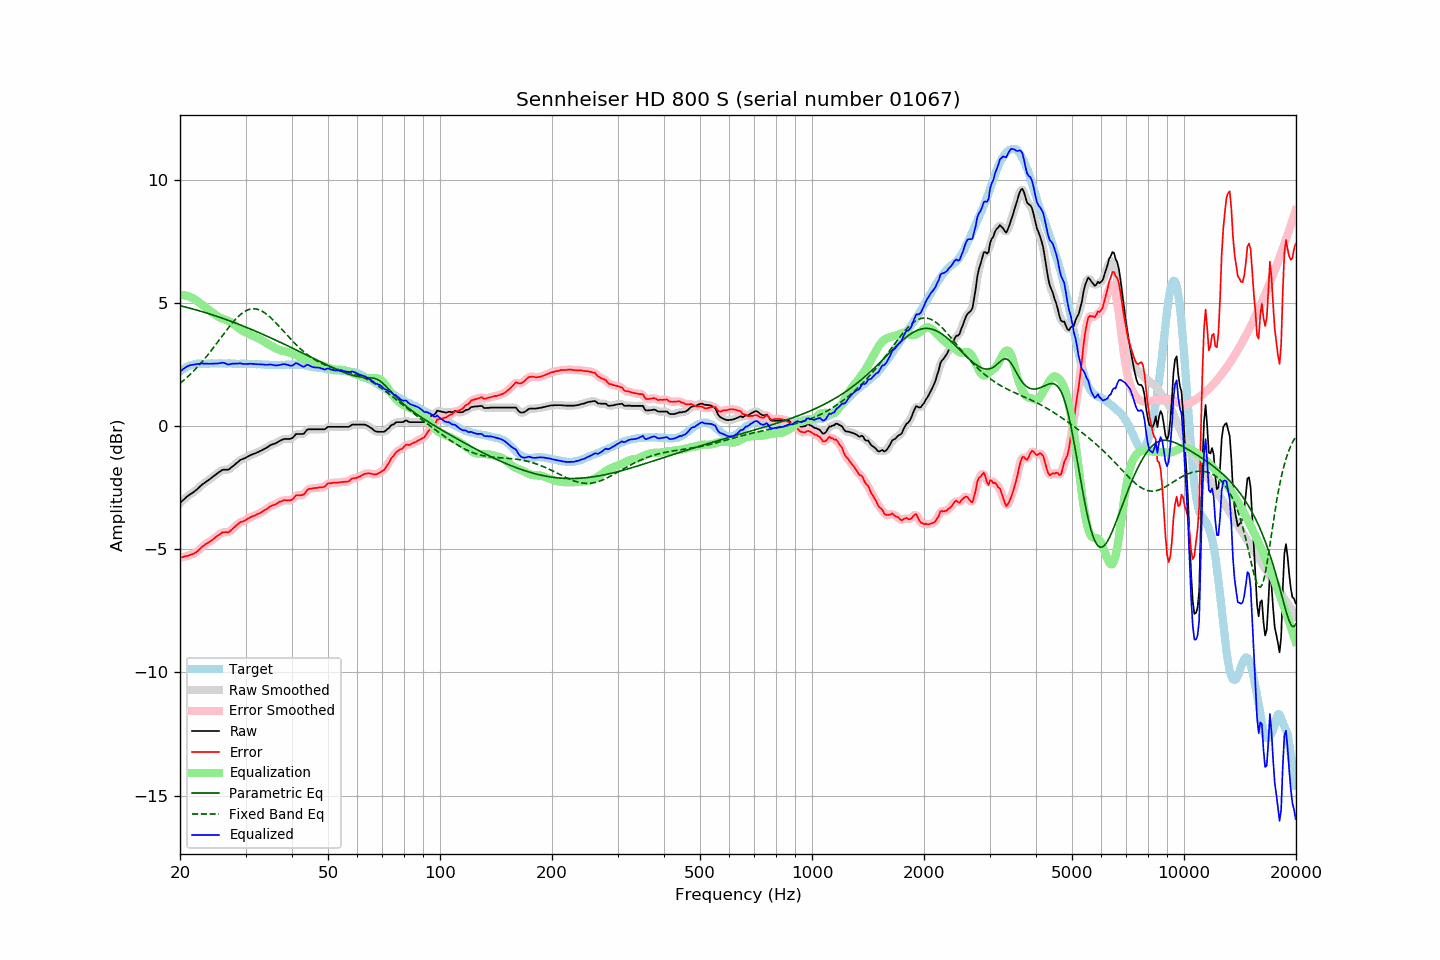

Values plotted in this chart, from the file beside it:
frequency, raw, error, smoothed, error_smoothed, equalization, parametric_eq, fixed_band_eq, equalized_raw, equalized_smoothed, target
20.00, -3.12, -5.34, -3.12, -5.34, 5.32, 4.89, 1.73, 2.20, 2.20, 2.22
20.20, -3.06, -5.33, -3.06, -5.33, 5.32, 4.87, 1.79, 2.26, 2.26, 2.26
20.40, -3.00, -5.32, -3.00, -5.31, 5.32, 4.85, 1.84, 2.31, 2.32, 2.31
20.61, -2.94, -5.29, -2.94, -5.30, 5.30, 4.84, 1.90, 2.36, 2.36, 2.34
20.81, -2.88, -5.28, -2.88, -5.28, 5.29, 4.82, 1.95, 2.41, 2.40, 2.39
21.02, -2.83, -5.27, -2.83, -5.26, 5.27, 4.80, 2.01, 2.44, 2.44, 2.43
21.23, -2.78, -5.24, -2.78, -5.24, 5.25, 4.79, 2.07, 2.46, 2.46, 2.45
21.44, -2.74, -5.22, -2.74, -5.22, 5.22, 4.77, 2.14, 2.48, 2.48, 2.47
21.66, -2.70, -5.20, -2.70, -5.19, 5.19, 4.75, 2.20, 2.48, 2.49, 2.49
21.87, -2.65, -5.15, -2.65, -5.16, 5.15, 4.73, 2.27, 2.50, 2.50, 2.50
22.09, -2.60, -5.12, -2.60, -5.12, 5.11, 4.71, 2.34, 2.51, 2.51, 2.52
22.31, -2.54, -5.07, -2.54, -5.07, 5.06, 4.70, 2.41, 2.52, 2.52, 2.53
22.54, -2.48, -5.02, -2.48, -5.01, 5.01, 4.68, 2.48, 2.53, 2.53, 2.53
22.76, -2.42, -4.95, -2.42, -4.95, 4.96, 4.66, 2.55, 2.54, 2.54, 2.53
22.99, -2.36, -4.88, -2.37, -4.89, 4.91, 4.64, 2.63, 2.54, 2.54, 2.52
23.22, -2.32, -4.84, -2.32, -4.84, 4.85, 4.62, 2.70, 2.53, 2.54, 2.52
23.45, -2.27, -4.79, -2.27, -4.79, 4.80, 4.60, 2.78, 2.53, 2.53, 2.52
23.69, -2.22, -4.75, -2.23, -4.75, 4.75, 4.58, 2.86, 2.53, 2.53, 2.53
23.92, -2.18, -4.71, -2.18, -4.71, 4.71, 4.56, 2.94, 2.53, 2.53, 2.53
24.16, -2.13, -4.67, -2.13, -4.67, 4.66, 4.54, 3.03, 2.53, 2.53, 2.54
24.40, -2.08, -4.63, -2.08, -4.62, 4.61, 4.52, 3.11, 2.53, 2.53, 2.55
24.65, -2.03, -4.57, -2.03, -4.57, 4.57, 4.49, 3.20, 2.53, 2.53, 2.54
24.89, -1.98, -4.52, -1.98, -4.52, 4.52, 4.47, 3.28, 2.54, 2.54, 2.54
25.14, -1.93, -4.47, -1.93, -4.47, 4.47, 4.45, 3.37, 2.54, 2.54, 2.54
25.39, -1.88, -4.43, -1.88, -4.43, 4.43, 4.43, 3.46, 2.55, 2.55, 2.55
25.65, -1.84, -4.39, -1.84, -4.38, 4.39, 4.41, 3.55, 2.55, 2.56, 2.55
25.91, -1.79, -4.33, -1.80, -4.34, 4.37, 4.38, 3.64, 2.57, 2.57, 2.54
26.16, -1.77, -4.31, -1.78, -4.31, 4.34, 4.36, 3.72, 2.57, 2.56, 2.54
26.43, -1.77, -4.31, -1.77, -4.31, 4.32, 4.34, 3.81, 2.55, 2.55, 2.53
26.69, -1.77, -4.31, -1.77, -4.31, 4.30, 4.31, 3.90, 2.52, 2.52, 2.53
26.96, -1.77, -4.32, -1.76, -4.30, 4.27, 4.29, 3.98, 2.50, 2.51, 2.54
27.23, -1.73, -4.28, -1.73, -4.27, 4.24, 4.27, 4.06, 2.51, 2.51, 2.54
27.50, -1.67, -4.21, -1.68, -4.22, 4.20, 4.24, 4.14, 2.53, 2.52, 2.54
27.77, -1.62, -4.15, -1.62, -4.16, 4.15, 4.22, 4.22, 2.53, 2.53, 2.53
28.05, -1.57, -4.10, -1.57, -4.10, 4.10, 4.19, 4.29, 2.53, 2.53, 2.53
28.33, -1.51, -4.03, -1.51, -4.04, 4.05, 4.17, 4.36, 2.54, 2.54, 2.52
28.62, -1.46, -3.98, -1.46, -3.98, 4.00, 4.14, 4.43, 2.53, 2.54, 2.52
28.90, -1.40, -3.93, -1.41, -3.93, 3.95, 4.12, 4.49, 2.55, 2.54, 2.53
29.19, -1.36, -3.88, -1.37, -3.89, 3.90, 4.09, 4.55, 2.54, 2.54, 2.52
29.48, -1.34, -3.88, -1.34, -3.87, 3.86, 4.07, 4.60, 2.52, 2.53, 2.54
29.78, -1.31, -3.84, -1.31, -3.84, 3.83, 4.04, 4.64, 2.52, 2.52, 2.53
30.08, -1.28, -3.82, -1.28, -3.81, 3.80, 4.01, 4.68, 2.51, 2.52, 2.53
30.38, -1.24, -3.77, -1.24, -3.77, 3.77, 3.99, 4.71, 2.52, 2.52, 2.52
30.68, -1.21, -3.73, -1.21, -3.73, 3.74, 3.96, 4.73, 2.52, 2.53, 2.52
30.99, -1.17, -3.69, -1.18, -3.70, 3.71, 3.93, 4.75, 2.53, 2.53, 2.52
31.30, -1.15, -3.67, -1.15, -3.67, 3.68, 3.91, 4.76, 2.52, 2.53, 2.52
31.61, -1.12, -3.64, -1.12, -3.64, 3.64, 3.88, 4.76, 2.52, 2.52, 2.52
31.93, -1.10, -3.62, -1.10, -3.61, 3.61, 3.85, 4.75, 2.51, 2.51, 2.52
32.24, -1.07, -3.58, -1.07, -3.59, 3.58, 3.82, 4.74, 2.51, 2.51, 2.51
32.57, -1.04, -3.56, -1.04, -3.56, 3.55, 3.79, 4.72, 2.51, 2.51, 2.51
32.89, -1.01, -3.52, -1.01, -3.52, 3.52, 3.77, 4.70, 2.50, 2.51, 2.51
33.22, -0.98, -3.48, -0.98, -3.48, 3.48, 3.74, 4.66, 2.50, 2.50, 2.50
33.55, -0.94, -3.44, -0.95, -3.44, 3.44, 3.71, 4.63, 2.50, 2.49, 2.50
33.89, -0.91, -3.40, -0.91, -3.40, 3.40, 3.68, 4.58, 2.49, 2.49, 2.49
34.23, -0.87, -3.37, -0.87, -3.36, 3.36, 3.65, 4.53, 2.49, 2.49, 2.50
34.57, -0.83, -3.32, -0.83, -3.32, 3.32, 3.62, 4.48, 2.49, 2.49, 2.48
34.92, -0.78, -3.27, -0.79, -3.27, 3.28, 3.59, 4.42, 2.50, 2.50, 2.48
35.27, -0.75, -3.23, -0.76, -3.24, 3.25, 3.56, 4.36, 2.49, 2.49, 2.48
35.62, -0.73, -3.21, -0.73, -3.21, 3.21, 3.53, 4.30, 2.48, 2.48, 2.48
35.97, -0.71, -3.19, -0.71, -3.19, 3.17, 3.50, 4.23, 2.46, 2.47, 2.48
... 635 more rows
